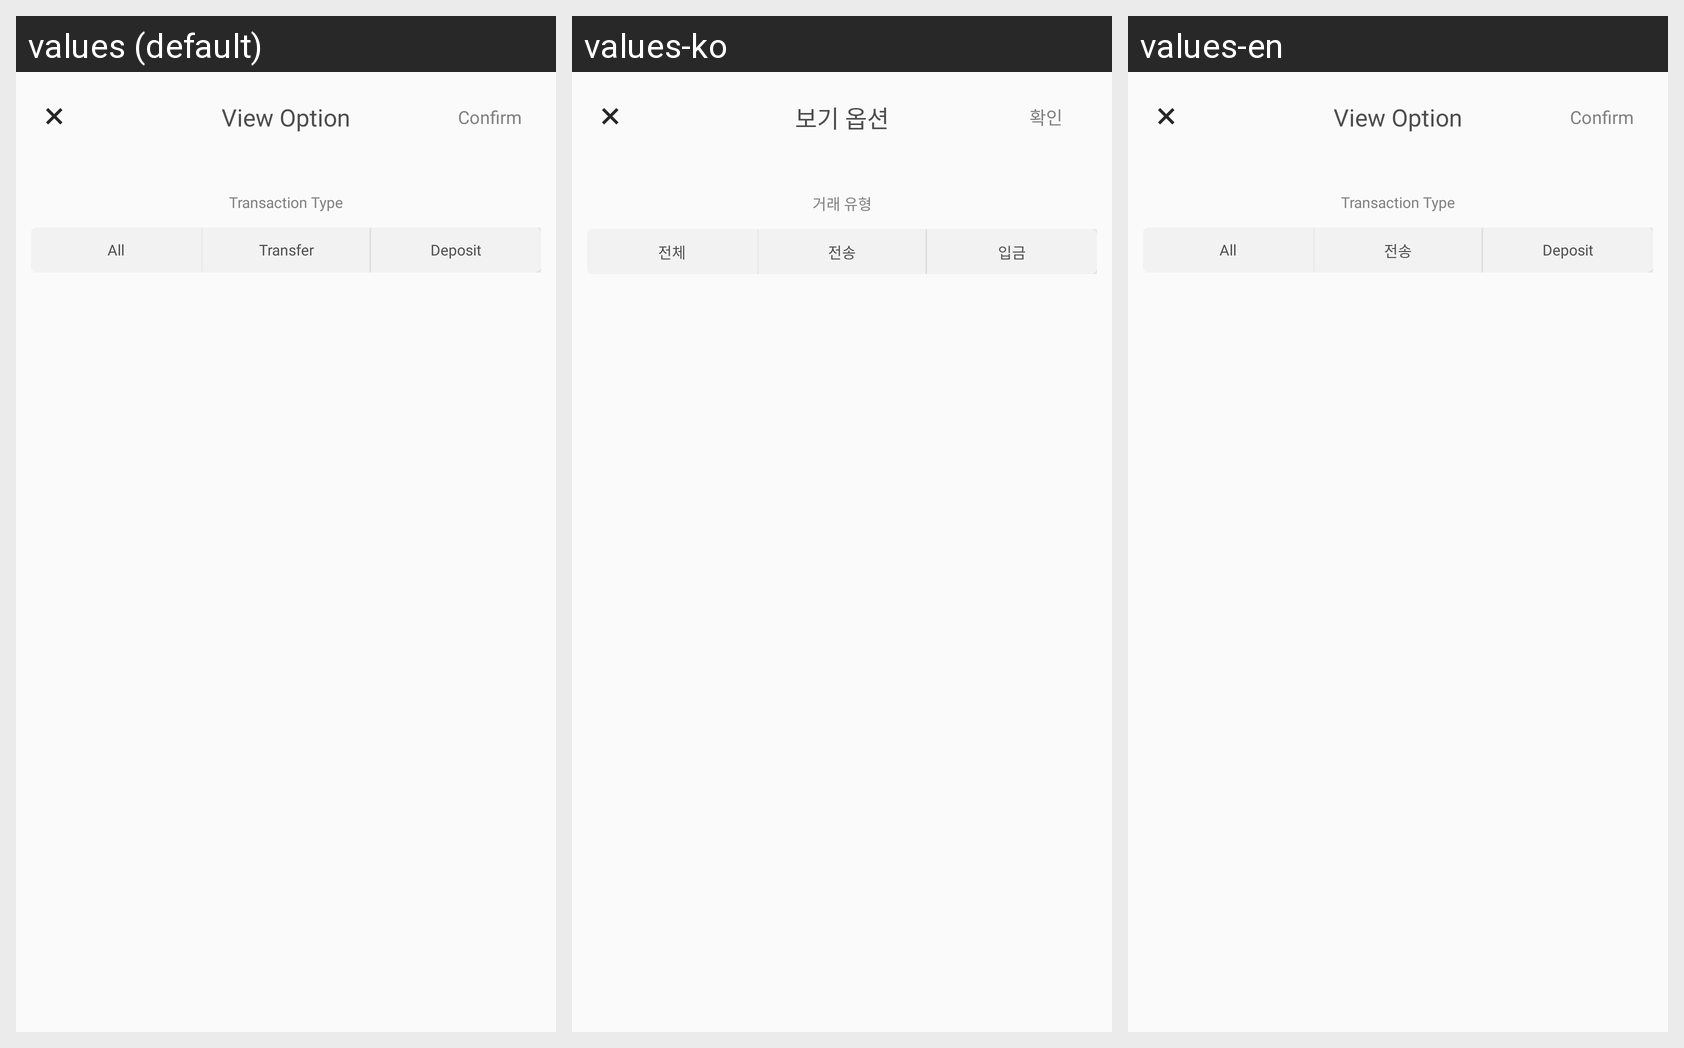

This grid shows one Android layout under several languages. Give, for every string resource on the screen, its name, the default text and each shown locale's text.
Android screen res/layout/dialog_view_options.xml rendered under 3 locales, left to right: values (default), values-ko, values-en. Device: Nexus 5 (rendered at 1080×1920; each locale shown at half size, 540×960, under a caption strip naming it); theme AppTheme.
Strings drawn on this screen, with the default value and each locale's value (text and hints the layout hard-codes, and strings that could not be matched under every locale, appear in the picture but are not listed):

searchOption
  values: View Option
  values-ko: 보기 옵션
  values-en: View Option

confirm
  values: Confirm
  values-ko: 확인
  values-en: Confirm

txType
  values: Transaction Type
  values-ko: 거래 유형
  values-en: Transaction Type

all
  values: All
  values-ko: 전체
  values-en: All

transfer
  values: Transfer
  values-ko: 전송
  values-en: 전송

deposit
  values: Deposit
  values-ko: 입금
  values-en: Deposit
